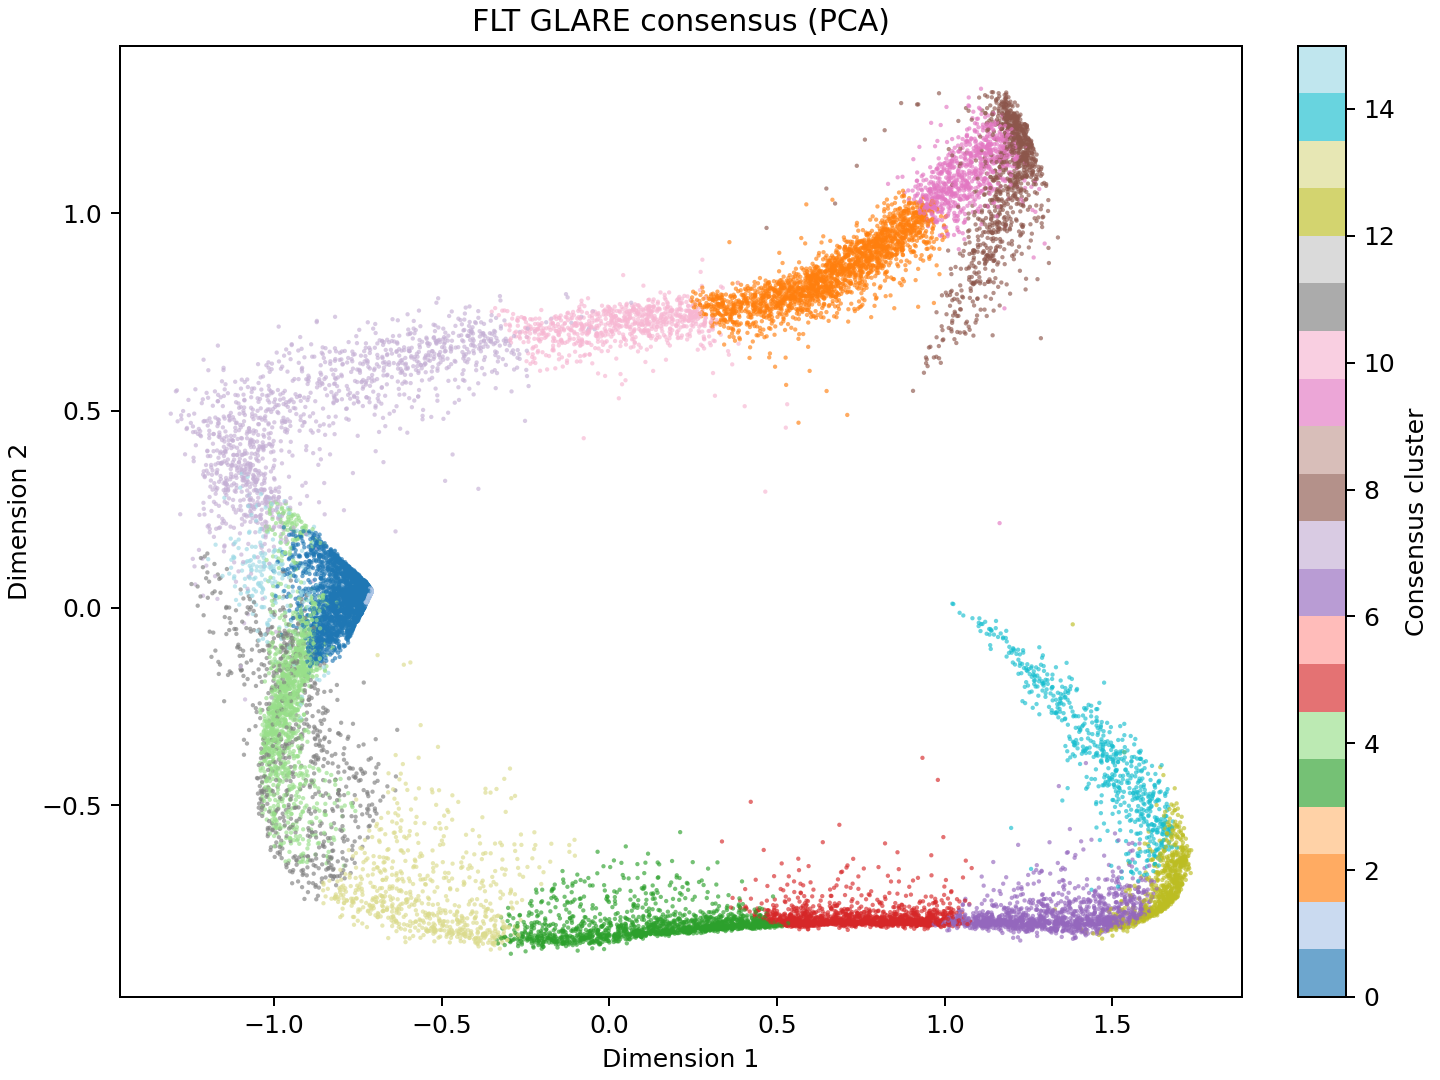

The data file committed next to this chart (first rows):
gene_id	x	y	consensus
ENSMUSG00000029422	1.474	-0.7493	6
ENSMUSG00000076126	-0.7095	0.04348	1
ENSMUSG00000049036	-0.7181	0.02483	1
ENSMUSG00000029577	1.08	1.128	9
ENSMUSG00000040746	1.246	-0.8011	6
ENSMUSG00000020590	1.206	1.201	8
ENSMUSG00000030263	0.01468	-0.8356	3
ENSMUSG00000038914	1.66	-0.7174	12
ENSMUSG00000026878	1.568	-0.5991	14
ENSMUSG00000093241	-0.7101	0.04399	1
ENSMUSG00000030098	1.258	-0.6608	14
ENSMUSG00000078908	0.6356	-0.786	5
ENSMUSG00000025056	-0.7096	0.04329	1
ENSMUSG00000090129	-0.8059	-0.02506	0
ENSMUSG00000026407	-0.9466	-0.1558	11
ENSMUSG00000034239	-0.7096	0.04344	1
ENSMUSG00000020818	0.5045	0.7739	2
ENSMUSG00000060038	0.1973	-0.7697	3
ENSMUSG00000020029	1.512	-0.3679	14
ENSMUSG00000085958	-0.9801	0.4222	7
ENSMUSG00000024292	1.466	-0.4917	14
ENSMUSG00000111356	-0.7413	0.03877	0
ENSMUSG00000016831	1.064	1.172	9
ENSMUSG00000024791	-0.9498	-0.02988	0
ENSMUSG00000028398	1.037	-0.7374	5
ENSMUSG00000113338	-0.7099	0.04337	1
ENSMUSG00000022586	-0.8793	0.1576	0
ENSMUSG00000091034	-0.7107	0.04453	1
ENSMUSG00000056204	1.607	-0.774	12
ENSMUSG00000065472	-0.7098	0.04374	1
ENSMUSG00000056197	-0.7146	0.03495	1
ENSMUSG00000031986	0.4075	0.7767	2
ENSMUSG00000086259	-0.7803	-0.05708	0
ENSMUSG00000000244	-1.114	0.468	7
ENSMUSG00000027519	1.489	-0.7814	6
ENSMUSG00000061086	-1.016	-0.3612	4
ENSMUSG00000056290	-0.2067	0.6007	10
ENSMUSG00000068206	0.5106	-0.8007	5
ENSMUSG00000077815	-0.7966	0.1173	0
ENSMUSG00000021208	0.2093	-0.6837	3
ENSMUSG00000088054	-0.7463	0.04558	0
ENSMUSG00000024998	1.255	-0.7393	6
ENSMUSG00000047248	0.6956	0.8493	2
ENSMUSG00000027981	0.7764	-0.7271	5
ENSMUSG00000039683	-0.9972	-0.2803	4
ENSMUSG00000047117	-0.7096	0.04344	1
ENSMUSG00000030278	-0.01999	-0.8047	3
ENSMUSG00000037419	0.1428	0.7118	10
ENSMUSG00000099616	-0.7599	0.08489	0
ENSMUSG00000022208	-0.7752	-0.006757	0
ENSMUSG00000055197	-0.7096	0.04344	1
ENSMUSG00000059632	-0.7102	0.04329	1
ENSMUSG00000064823	-0.8176	0.01621	0
ENSMUSG00000095629	-0.8126	0.05347	0
ENSMUSG00000034829	-0.735	0.007308	0
ENSMUSG00000029380	0.2906	0.7614	2
ENSMUSG00000073001	-0.7096	0.04344	1
ENSMUSG00000031073	-0.7139	0.03266	1
ENSMUSG00000028047	-1.014	-0.2981	4
ENSMUSG00000039196	1.018	0.8002	8
... 20,950 more rows
